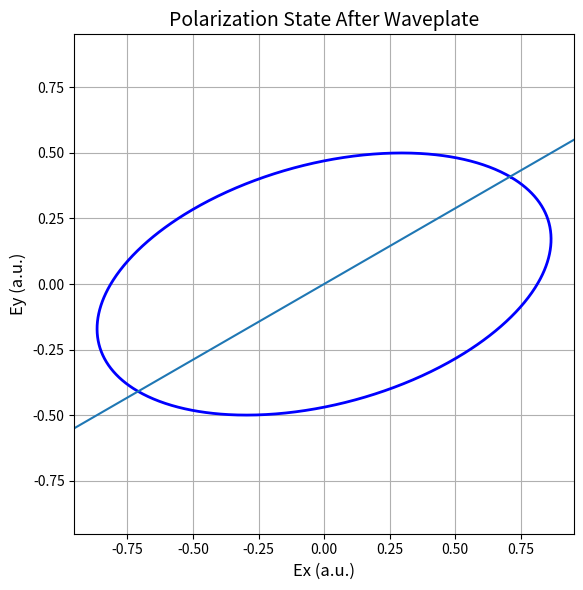

This figure's Python source:
import numpy as np
import matplotlib.pyplot as plt

def polarization_after_waveplate(theta_in_deg, delta_deg, waveplate_angle_deg=0):
    """
    Calculate the polarization state after a linearly polarized light passes through a waveplate.
    
    Parameters:
    theta_in_deg: Angle of input polarization (degrees)
    delta_deg: Phase retardation of waveplate (degrees)
    waveplate_angle_deg: Fast axis angle of waveplate (degrees, default=0)
    
    Returns:
    Ex, Ey: Electric field components in x and y directions
    """
    # Convert degrees to radians
    theta_in = np.radians(theta_in_deg)
    delta = np.radians(delta_deg)
    waveplate_angle = np.radians(waveplate_angle_deg)
    
    # Input Jones vector
    E_in = np.array([np.cos(theta_in), np.sin(theta_in)])
    
    # Waveplate Jones matrix
    J = np.array([[np.exp(-1j * delta / 2), 0],
                  [0, np.exp(1j * delta / 2)]])
    
    # Rotate to waveplate coordinates if needed
    if waveplate_angle != 0:
        c, s = np.cos(waveplate_angle), np.sin(waveplate_angle)
        R = np.array([[c, s], [-s, c]])
        R_inv = np.array([[c, -s], [s, c]])
        J = R_inv @ J @ R
    
    # Output Jones vector
    E_out = J @ E_in
    
    # Time evolution
    t = np.linspace(0, 2*np.pi, 1000)
    Ex = np.real(E_out[0] * np.exp(1j * t))
    Ey = np.real(E_out[1] * np.exp(1j * t))
    
    return Ex, Ey

def plot_polarization_ellipse(Ex, Ey,input_angle):
    """Plot the polarization ellipse with equal aspect ratio"""
    plt.figure(figsize=(6, 6))
    
    # Plot the trajectory
    plt.plot(Ex, Ey, 'b-', linewidth=2)
    plt.plot(np.arange(-1,1,0.01),np.arange(-1,1,0.01)*np.tan(np.radians(input_angle)))
    # Set equal aspect ratio
    plt.gca().set_aspect('equal', adjustable='box')
    
    # Set axis limits based on data range
    max_val = max(np.max(np.abs(Ex)), np.max(np.abs(Ey))) * 1.1
    plt.xlim(-max_val, max_val)
    plt.ylim(-max_val, max_val)
    
    # Add labels and grid
    plt.xlabel('Ex (a.u.)', fontsize=12)
    plt.ylabel('Ey (a.u.)', fontsize=12)
    plt.title('Polarization State After Waveplate', fontsize=14)
    plt.grid(True)
        
    plt.tight_layout()
    plt.show()

# Parameters for the simulation
input_angle = 30  # degrees
retardation = 70  # degrees
fast_axis_angle = 0  # degrees (along x-axis)

# Calculate the output polarization
Ex, Ey = polarization_after_waveplate(input_angle, retardation, fast_axis_angle)

# Plot the results
plot_polarization_ellipse(Ex, Ey,input_angle)
